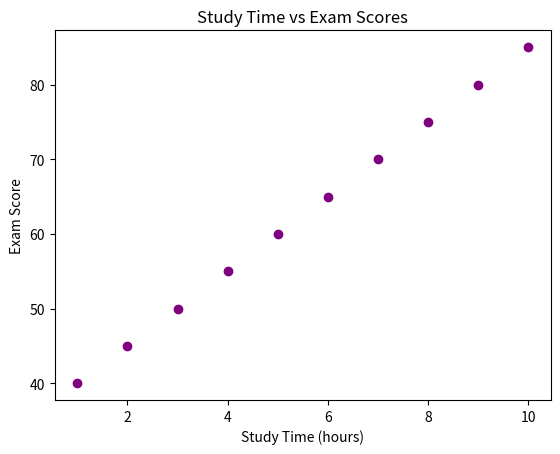

Write Python code to recreate this figure.
import matplotlib.pyplot as plt

study_time = [1, 2, 3, 4, 5, 6, 7, 8, 9, 10]
exam_scores = [40, 45, 50, 55, 60, 65, 70, 75, 80, 85]

plt.scatter(study_time, exam_scores, color='purple')
plt.title("Study Time vs Exam Scores")
plt.xlabel("Study Time (hours)")
plt.ylabel("Exam Score")
plt.show()
